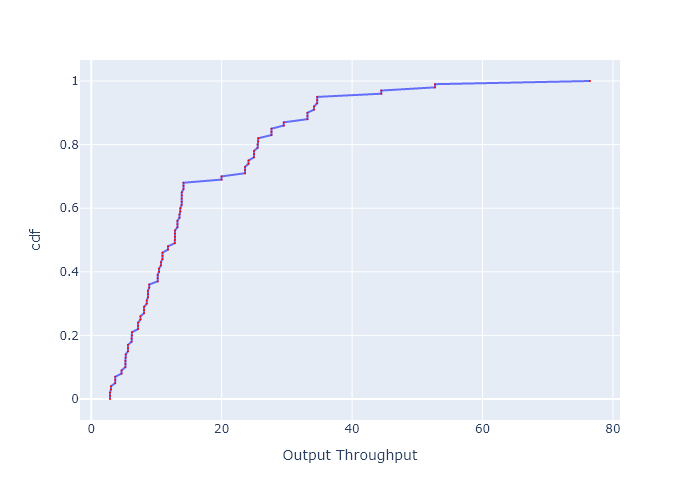

The data file committed next to this chart (first rows):
, cdf, Output Throughput
0, 0.0, 2.878
1, 0.01, 2.878
2, 0.02, 2.878
3, 0.03, 3.019
4, 0.04, 3.019
5, 0.05, 3.673
6, 0.06, 3.673
7, 0.07, 3.673
8, 0.08, 4.66
9, 0.09, 4.66
10, 0.1, 5.233
11, 0.11, 5.233
12, 0.12, 5.233
13, 0.13, 5.286
14, 0.14, 5.286
15, 0.15, 5.624
16, 0.16, 5.624
17, 0.17, 5.624
18, 0.18, 6.19
19, 0.19, 6.19
20, 0.2, 6.24
21, 0.21, 6.24
22, 0.22, 7.178
23, 0.23, 7.178
24, 0.24, 7.178
25, 0.25, 7.546
26, 0.26, 7.546
27, 0.27, 8.109
28, 0.28, 8.109
29, 0.29, 8.109
30, 0.3, 8.525
31, 0.31, 8.525
32, 0.32, 8.697
33, 0.33, 8.697
34, 0.34, 8.697
35, 0.35, 8.891
36, 0.36, 8.891
37, 0.37, 10.19
38, 0.38, 10.19
39, 0.39, 10.19
40, 0.4, 10.39
41, 0.41, 10.39
42, 0.42, 10.69
43, 0.43, 10.69
44, 0.44, 10.92
45, 0.45, 10.92
46, 0.46, 10.92
47, 0.47, 11.76
48, 0.48, 11.76
49, 0.49, 12.82
50, 0.5, 12.82
51, 0.51, 12.82
52, 0.52, 12.85
53, 0.53, 12.85
54, 0.54, 13.21
55, 0.55, 13.21
56, 0.56, 13.21
57, 0.57, 13.53
58, 0.58, 13.53
59, 0.59, 13.67
... 41 more rows
